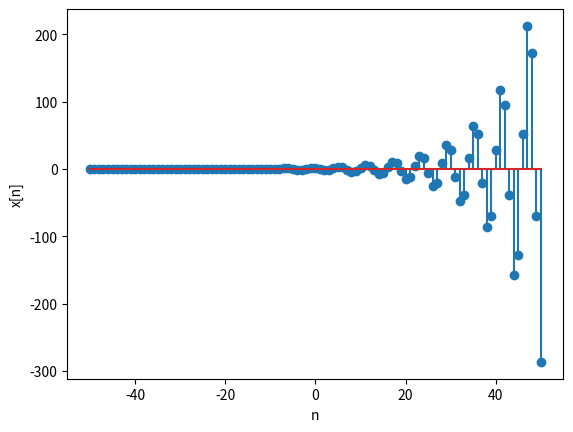

Recreate this plot in Python.
import matplotlib.pyplot as plt
import numpy
import math

n=[]
x=[]

plt.xlabel('n')
plt.ylabel('x[n]')

for i in range(0 , 101):
    n.append(i-50)
    x.append( 2 * math.exp(0.1 * n[i]) * math.cos( (math.pi/3)*n[i] +(math.pi / 4) ))
    
plt.stem(n,x)
plt.show()